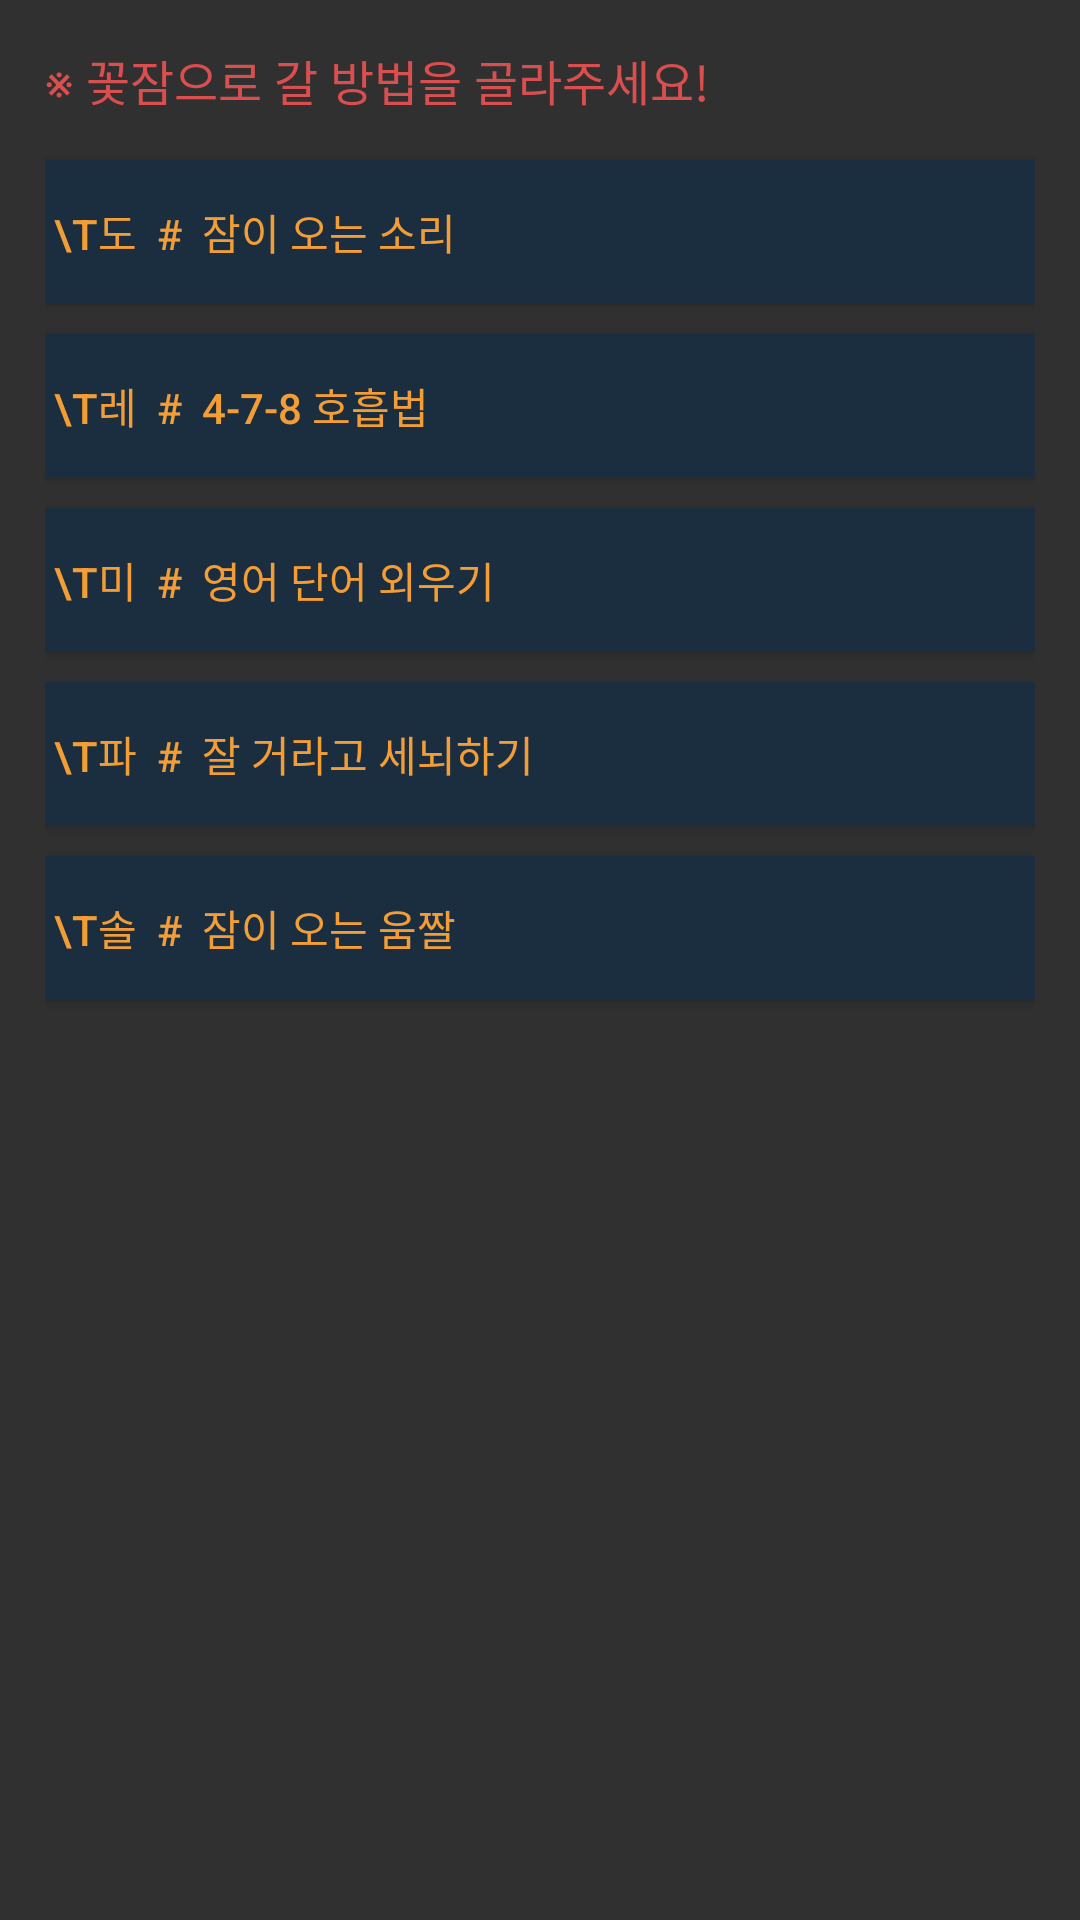

Reconstruct the res/layout file that produces this screen, plus the resources it refers to.
<!-- AndroidManifest.xml: application theme AppTheme -->
<!-- res/layout/activity_menu.xml -->
<?xml version="1.0" encoding="utf-8"?>
<android.support.constraint.ConstraintLayout xmlns:android="http://schemas.android.com/apk/res/android"
    xmlns:app="http://schemas.android.com/apk/res-auto"
    xmlns:tools="http://schemas.android.com/tools"
    android:layout_width="match_parent"
    android:layout_height="match_parent"
    tools:context=".MenuActivity">

    <LinearLayout
        android:layout_width="match_parent"
        android:layout_height="match_parent"
        android:orientation="vertical"
        android:padding="15dp"
        tools:layout_editor_absoluteX="8dp"
        tools:layout_editor_absoluteY="8dp">

        <TextView
            android:id="@+id/textView"
            android:layout_width="match_parent"
            android:layout_height="wrap_content"
            android:layout_gravity="center_horizontal|center"
            android:paddingBottom="15dp"
            android:text="※ 꽃잠으로 갈 방법을 골라주세요!"
            android:textColor="#D94E4E"
            android:textSize="16dp" />

        <Button
            android:id="@+id/button"
            android:layout_width="match_parent"
            android:layout_height="wrap_content"
            android:layout_marginBottom="10dp"
            android:background="#1B2E40"
            android:gravity="left|center_vertical"
            android:onClick="onMenuClick"
            android:padding="3dp"
            android:text="\t도  #  잠이 오는 소리" />

        <Button
            android:id="@+id/button2"
            android:layout_width="match_parent"
            android:layout_height="wrap_content"
            android:layout_marginBottom="10dp"
            android:background="#1B2E40"
            android:gravity="left|center_vertical"
            android:onClick="onMenuClick"
            android:padding="3dp"
            android:text="\t레  #  4-7-8 호흡법" />

        <Button
            android:id="@+id/button3"
            android:layout_width="match_parent"
            android:layout_height="wrap_content"
            android:layout_marginBottom="10dp"
            android:background="#1B2E40"
            android:gravity="left|center_vertical"
            android:onClick="onMenuClick"
            android:padding="3dp"
            android:text="\t미  #  영어 단어 외우기" />

        <Button
            android:id="@+id/button4"
            android:layout_width="match_parent"
            android:layout_height="wrap_content"
            android:layout_marginBottom="10dp"
            android:background="#1B2E40"
            android:gravity="left|center_vertical"
            android:onClick="onMenuClick"
            android:padding="3dp"
            android:text="\t파  #  잘 거라고 세뇌하기" />

        <Button
            android:id="@+id/button5"
            android:layout_width="match_parent"
            android:layout_height="wrap_content"
            android:layout_marginBottom="10dp"
            android:background="#1B2E40"
            android:gravity="left|center_vertical"
            android:onClick="onMenuClick"
            android:padding="3dp"
            android:text="\t솔  #  잠이 오는 움짤" />
    </LinearLayout>
</android.support.constraint.ConstraintLayout>
<!-- resources referenced by this layout -->
<resources>
  <style name="AppTheme" parent="Theme.AppCompat">
          
          <item name="colorPrimary">@color/colorPrimary</item>
          <item name="colorPrimaryDark">@color/colorPrimaryDark</item>
          <item name="colorAccent">@color/colorAccent</item>
  
          <item name="android:textColor">#F29D35</item>
      </style>
  <color name="colorPrimary">#1B2E40</color>
  <color name="colorPrimaryDark">#1B2E40</color>
  <color name="colorAccent">#F2DFA7</color>
</resources>
